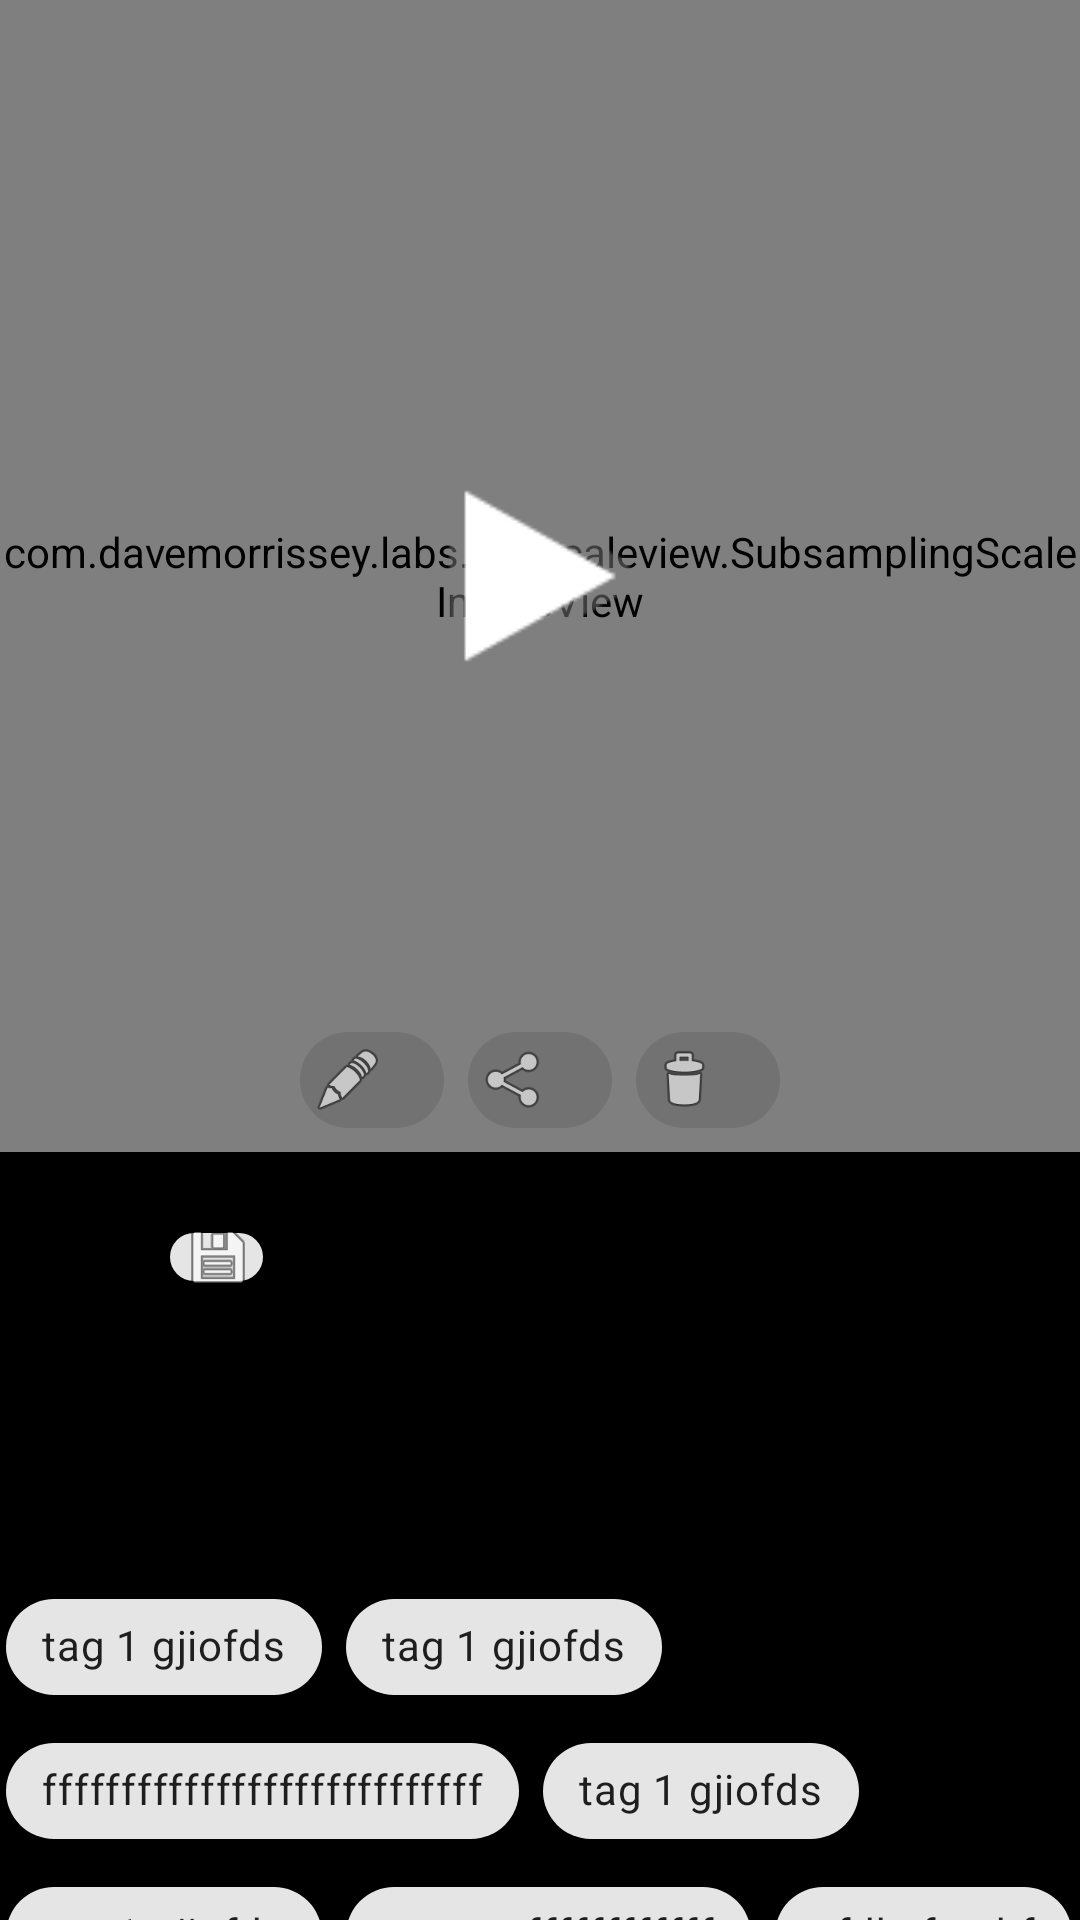

Write the Android layout XML for this screen, with the resource values it uses.
<!-- AndroidManifest.xml: activity theme Theme.gallery_app.Fullscreen -->
<!-- res/layout/activity_fullscreen_image.xml -->
<?xml version="1.0" encoding="utf-8"?>
<LinearLayout xmlns:android="http://schemas.android.com/apk/res/android"
    android:id="@+id/fullscreen_linear_layout"
    xmlns:tools="http://schemas.android.com/tools"
    android:layout_width="match_parent"
    android:layout_height="match_parent"
    xmlns:app="http://schemas.android.com/apk/res-auto"
    android:background="@color/black"
    android:theme="@style/ThemeOverlay.gallery_app.FullscreenContainer"
    tools:context=".activities.FullscreenImageActivity"
    android:orientation="vertical">




















    <FrameLayout
        android:id="@+id/frameLayoutZoomImage"
        android:layout_width="match_parent"
        android:layout_height="match_parent"
        android:layout_weight="2">








        <com.davemorrissey.labs.subscaleview.SubsamplingScaleImageView
            android:id="@+id/fullscreen_ImageView"
            android:layout_width="match_parent"
            android:layout_height="match_parent"/>

        
        <androidx.constraintlayout.widget.ConstraintLayout
            android:layout_width="match_parent"
            android:layout_height="match_parent"
            android:animateLayoutChanges="false"
            android:fitsSystemWindows="true">
            <ImageView
                android:id="@+id/imageViewPlayButton"
                android:layout_width="100dp"
                android:layout_height="100dp"
                android:onClick="imagePlayButtonClicked"
                app:layout_constraintBottom_toBottomOf="parent"
                app:layout_constraintEnd_toEndOf="parent"
                app:layout_constraintStart_toStartOf="parent"
                app:layout_constraintTop_toTopOf="parent"
                app:srcCompat="@android:drawable/ic_media_play" />
            <LinearLayout
                android:id="@+id/fullscreen_content_controls"
                style="@style/Widget.Theme.gallery_app.ButtonBar.Fullscreen"
                android:layout_width="match_parent"
                android:layout_height="wrap_content"
                android:layout_gravity="bottom|center_horizontal"
                android:gravity="center"
                android:orientation="horizontal"
                app:layout_constraintBottom_toBottomOf="parent"
                app:layout_constraintEnd_toEndOf="parent"
                app:layout_constraintStart_toStartOf="parent"
                tools:ignore="UselessParent">
                <com.google.android.material.chip.ChipGroup
                    android:layout_width="wrap_content"
                    android:layout_height="match_parent"
                    android:layout_gravity="center"
                    app:singleLine="true">
                    <com.google.android.material.chip.Chip
                        android:id="@+id/chip6"
                        android:layout_width="wrap_content"
                        android:layout_height="wrap_content"
                        android:onClick="editChipClicked"
                        app:chipIcon="@android:drawable/ic_menu_edit"
                        app:chipSurfaceColor="@android:color/transparent" />
                    <com.google.android.material.chip.Chip
                        android:id="@+id/chip5"
                        android:layout_width="wrap_content"
                        android:layout_height="wrap_content"
                        android:onClick="shareChipClicked"
                        app:chipIcon="@android:drawable/ic_menu_share"
                        app:chipSurfaceColor="@android:color/transparent" />
                    <com.google.android.material.chip.Chip
                        android:id="@+id/chip4"
                        android:layout_width="wrap_content"
                        android:layout_height="wrap_content"
                        android:onClick="deleteChipClicked"
                        app:chipIcon="@android:drawable/ic_menu_delete"
                        app:chipSurfaceColor="@android:color/transparent" />
                </com.google.android.material.chip.ChipGroup>
            </LinearLayout>

        </androidx.constraintlayout.widget.ConstraintLayout>
    </FrameLayout>

    <FrameLayout
        android:id="@+id/detail_split_view"
        android:layout_width="match_parent"
        android:layout_height="match_parent"
        android:layout_weight="3">

        <include
            layout="@layout/activity_image_detail"
            android:layout_height="match_parent"
            android:layout_width="match_parent" />
    </FrameLayout>

</LinearLayout>
<!-- res/layout/activity_image_detail.xml (included above) -->
<?xml version="1.0" encoding="utf-8"?>
<androidx.constraintlayout.widget.ConstraintLayout xmlns:android="http://schemas.android.com/apk/res/android"
    xmlns:app="http://schemas.android.com/apk/res-auto"
    xmlns:tools="http://schemas.android.com/tools"
    android:id="@+id/detailsConstraintLayout"
    android:layout_width="match_parent"
    android:layout_height="match_parent"
    android:backgroundTint="@color/black">


    <com.google.android.material.chip.ChipGroup
        android:id="@+id/tagsChipGroup"
        android:layout_width="match_parent"
        android:layout_height="wrap_content"
        android:paddingLeft="2dp"
        android:paddingRight="2dp"
        app:layout_constraintEnd_toEndOf="parent"
        app:layout_constraintStart_toStartOf="parent"
        app:layout_constraintTop_toBottomOf="@+id/textView5">

        <com.google.android.material.chip.Chip
            android:id="@+id/chip7"
            android:layout_width="wrap_content"
            android:layout_height="wrap_content"
            android:text="tag 1 gjiofds" />

        <com.google.android.material.chip.Chip
            android:id="@+id/chip8"
            android:layout_width="wrap_content"
            android:layout_height="wrap_content"
            android:text="tag 1 gjiofds" />

        <com.google.android.material.chip.Chip
            android:id="@+id/chip9"
            android:layout_width="wrap_content"
            android:layout_height="wrap_content"
            android:text="ffffffffffffffffffffffffffff" />

        <com.google.android.material.chip.Chip
            android:id="@+id/chip10"
            android:layout_width="wrap_content"
            android:layout_height="wrap_content"
            android:text="tag 1 gjiofds" />

        <com.google.android.material.chip.Chip
            android:id="@+id/chip11"
            android:layout_width="wrap_content"
            android:layout_height="wrap_content"
            android:text="tag 1 gjiofds" />

        <com.google.android.material.chip.Chip
            android:id="@+id/chip12"
            android:layout_width="wrap_content"
            android:layout_height="wrap_content"
            android:text="rrrrrrrrr ffffffffffff" />

        <com.google.android.material.chip.Chip
            android:id="@+id/chip13"
            android:layout_width="wrap_content"
            android:layout_height="wrap_content"
            android:text="gfdhyfg ghf" />

        <com.google.android.material.chip.Chip
            android:id="@+id/chip14"
            android:layout_width="wrap_content"
            android:layout_height="wrap_content"
            android:text="hjguifd" />
    </com.google.android.material.chip.ChipGroup>

    <TextView
        android:id="@+id/textView5"
        android:layout_width="wrap_content"
        android:layout_height="wrap_content"
        android:layout_marginStart="4dp"

        android:layout_marginTop="32dp"
        android:text="Tags:"
        app:layout_constraintStart_toStartOf="parent"
        app:layout_constraintTop_toBottomOf="@+id/textViewSize" />

    <TextView
        android:id="@+id/textViewTitle"
        android:layout_width="wrap_content"
        android:layout_height="32dp"
        android:gravity="center"
        android:paddingStart="@dimen/fab_margin"
        android:text="title_here"
        app:layout_constraintStart_toStartOf="@+id/textViewDate"
        app:layout_constraintTop_toBottomOf="@+id/textViewDate" />

    <TextView
        android:id="@+id/textViewResolution"
        android:layout_width="wrap_content"
        android:layout_height="wrap_content"
        android:text=" "
        app:layout_constraintStart_toEndOf="@+id/textViewSize"
        app:layout_constraintTop_toTopOf="@+id/textViewSize" />

    <TextView
        android:id="@+id/textViewSize"
        android:layout_width="wrap_content"
        android:layout_height="wrap_content"
        android:paddingLeft="@dimen/fab_margin"
        android:paddingRight="@dimen/fab_margin"
        android:text="size_here"
        app:layout_constraintStart_toStartOf="@+id/textViewPath"
        app:layout_constraintTop_toBottomOf="@+id/textViewPath" />

    <TextView
        android:id="@+id/textViewPath"
        android:layout_width="wrap_content"
        android:layout_height="wrap_content"
        android:layout_marginTop="1dp"
        android:paddingStart="@dimen/fab_margin"
        android:text="path_here"
        app:layout_constraintStart_toStartOf="@+id/textViewTitle"
        app:layout_constraintTop_toBottomOf="@+id/textViewTitle" />

    <TextView
        android:id="@+id/textViewDate"
        android:layout_width="wrap_content"
        android:layout_height="wrap_content"
        android:padding="@dimen/fab_margin"
        android:text="date_here"
        app:layout_constraintStart_toStartOf="parent"
        app:layout_constraintTop_toTopOf="parent" />

    <com.google.android.material.chip.Chip
        android:id="@+id/chipCopyNameToClipboard"
        android:layout_width="31dp"
        android:layout_height="32dp"
        app:chipIcon="@android:drawable/ic_menu_save"
        app:layout_constraintBottom_toBottomOf="@+id/textViewTitle"
        app:layout_constraintStart_toEndOf="@+id/textViewTitle"
        app:layout_constraintTop_toBottomOf="@+id/textViewDate" />

</androidx.constraintlayout.widget.ConstraintLayout>
<!-- resources referenced by this layout -->
<resources>
  <color name="black">#FF000000</color>
  <color name="transparent">#32000000</color>
  <style name="Theme.gallery_app.AppBarOverlay" parent="ThemeOverlay.AppCompat.Dark.ActionBar">
          <item name="android:windowActionBarOverlay">true</item>
          <item name="windowActionBarOverlay">true</item>
      </style>
  <style name="Theme.gallery_app.PopupOverlay" parent="ThemeOverlay.AppCompat.Light">
          <item name="android:windowActionBarOverlay">true</item>
          <item name="windowActionBarOverlay">true</item>
      </style>
  <style name="ThemeOverlay.gallery_app.FullscreenContainer" parent="">
          <item name="fullscreenBackgroundColor">@color/light_blue_600</item>
          <item name="fullscreenTextColor">@color/light_blue_A200</item>
      </style>
  <style name="Theme.gallery_app.Fullscreen" parent="Theme.gallery_app">
  
  
          <item name="android:windowActionBarOverlay">true</item>
          <item name="windowActionBarOverlay">true</item>
          <item name="android:windowBackground">@null</item>
      </style>
  <color name="light_blue_600">#FF039BE5</color>
  <color name="light_blue_A200">#FF40C4FF</color>
  <style name="Theme.gallery_app" parent="Theme.MaterialComponents.DayNight.DarkActionBar">
          
          <item name="colorPrimary">@color/white</item>
          <item name="colorPrimaryVariant">@color/green</item>
          <item name="colorOnPrimary">@color/light_blue_600</item>
          
          <item name="colorSecondary">@color/teal_200</item>
          <item name="colorSecondaryVariant">@color/teal_700</item>
          <item name="colorOnSecondary">@color/black</item>
          
          <item name="android:statusBarColor" tools:targetApi="l">?attr/colorPrimaryVariant</item>
          
      </style>
  <color name="white">#FFFFFFFF</color>
  <color name="teal_200">#FF03DAC5</color>
  <color name="teal_700">#FF018786</color>
</resources>
